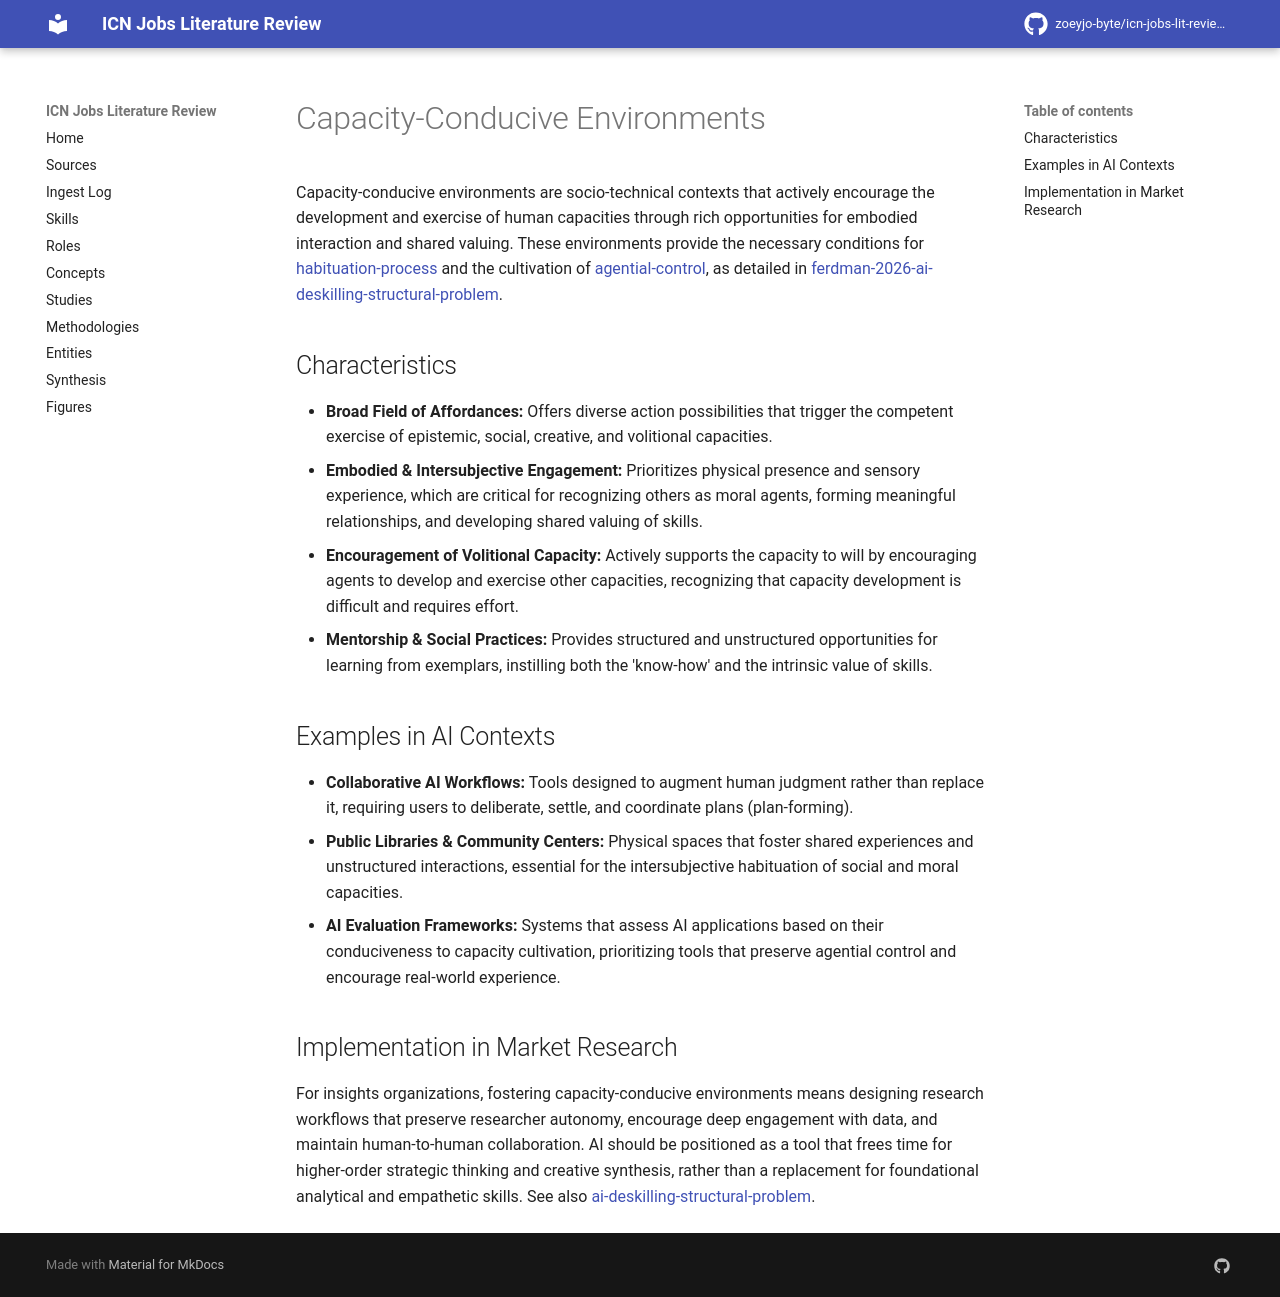

repository: zoeyjo-byte/icn-jobs-lit-review · page: concepts/capacity-conducive-environments/index.html · generator: mkdocs

# Capacity-Conducive Environments

Capacity-conducive environments are socio-technical contexts that actively encourage the development and exercise of human capacities through rich opportunities for embodied interaction and shared valuing. These environments provide the necessary conditions for [[habituation-process]] and the cultivation of [[agential-control]], as detailed in [[ferdman-2026-ai-deskilling-structural-problem]].

## Characteristics
- **Broad Field of Affordances:** Offers diverse action possibilities that trigger the competent exercise of epistemic, social, creative, and volitional capacities.
- **Embodied & Intersubjective Engagement:** Prioritizes physical presence and sensory experience, which are critical for recognizing others as moral agents, forming meaningful relationships, and developing shared valuing of skills.
- **Encouragement of Volitional Capacity:** Actively supports the capacity to will by encouraging agents to develop and exercise other capacities, recognizing that capacity development is difficult and requires effort.
- **Mentorship & Social Practices:** Provides structured and unstructured opportunities for learning from exemplars, instilling both the 'know-how' and the intrinsic value of skills.

## Examples in AI Contexts
- **Collaborative AI Workflows:** Tools designed to augment human judgment rather than replace it, requiring users to deliberate, settle, and coordinate plans (plan-forming).
- **Public Libraries & Community Centers:** Physical spaces that foster shared experiences and unstructured interactions, essential for the intersubjective habituation of social and moral capacities.
- **AI Evaluation Frameworks:** Systems that assess AI applications based on their conduciveness to capacity cultivation, prioritizing tools that preserve agential control and encourage real-world experience.

## Implementation in Market Research
For insights organizations, fostering capacity-conducive environments means designing research workflows that preserve researcher autonomy, encourage deep engagement with data, and maintain human-to-human collaboration. AI should be positioned as a tool that frees time for higher-order strategic thinking and creative synthesis, rather than a replacement for foundational analytical and empathetic skills. See also [[ai-deskilling-structural-problem]].
